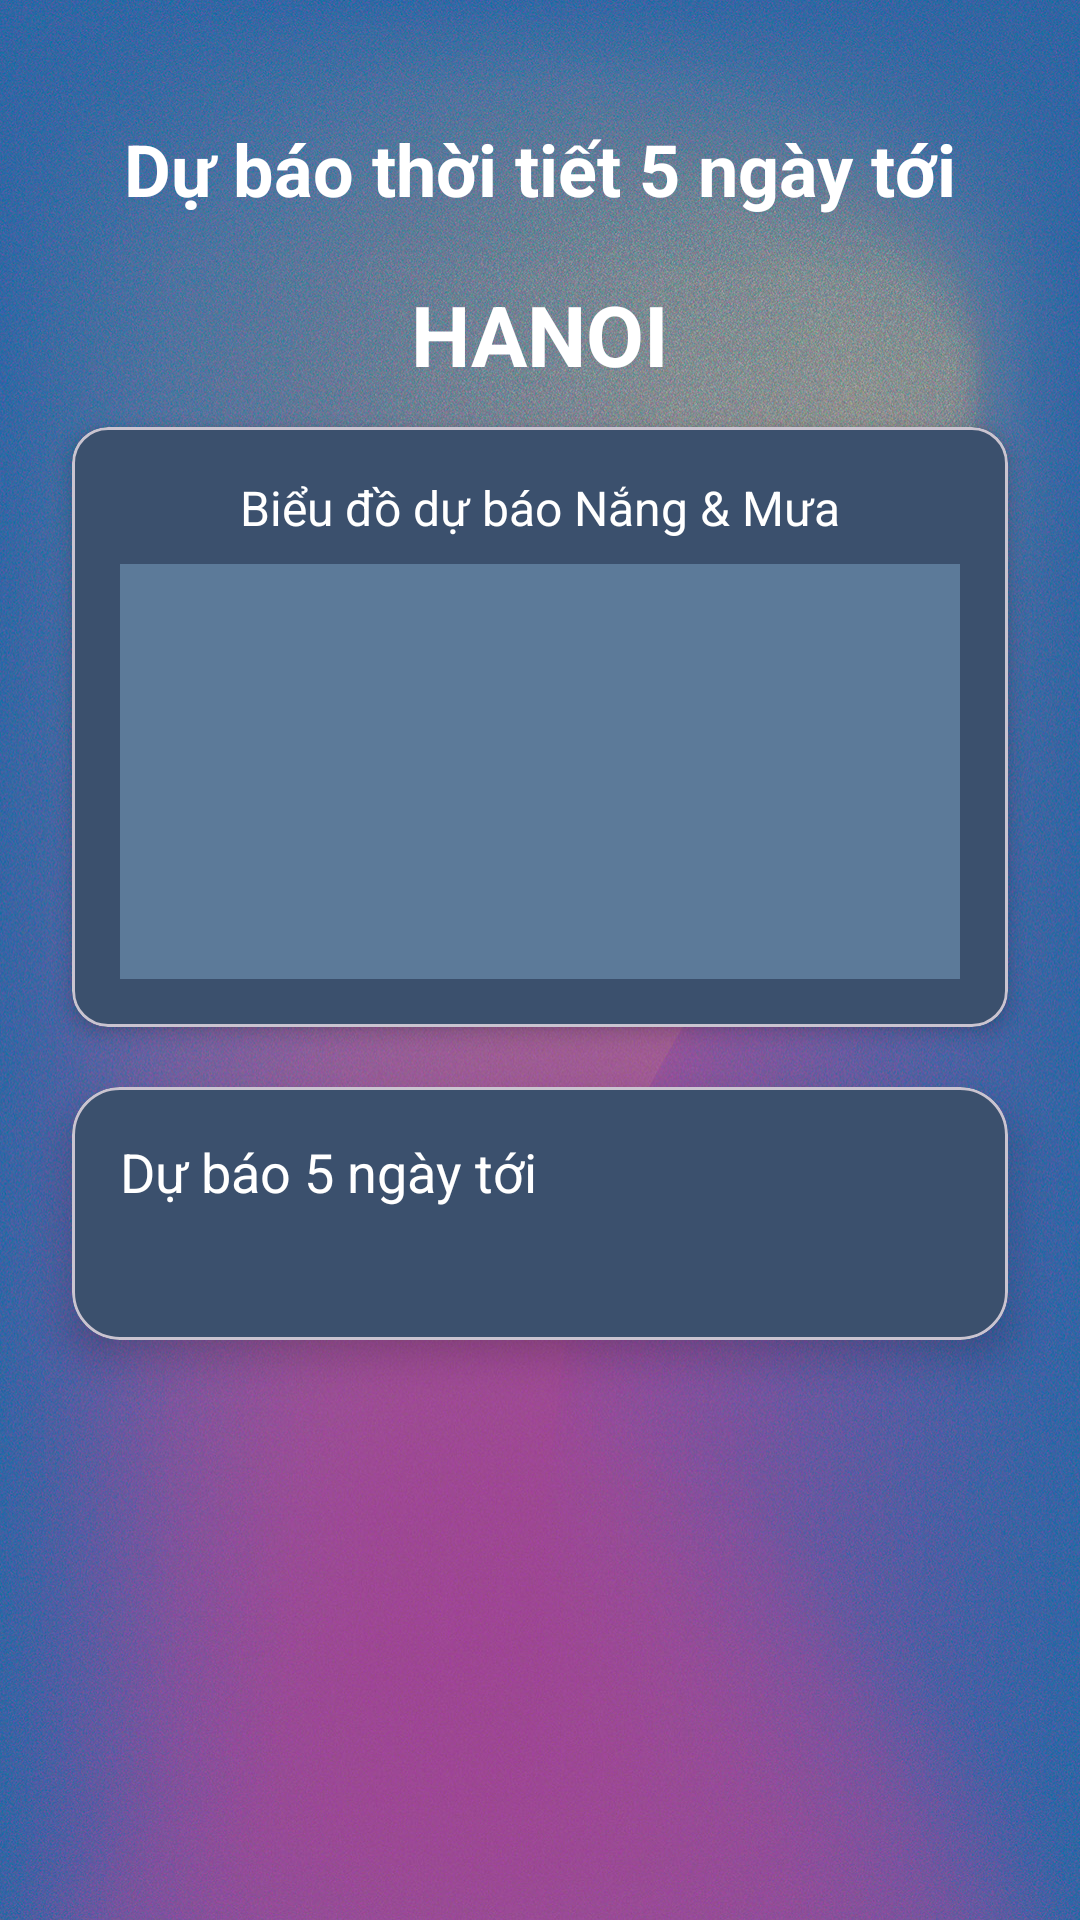

Android layout source for this screen:
<!-- AndroidManifest.xml: application theme Theme.PersonApp -->
<!-- res/layout/activity_view_fine_day_weather.xml -->
<?xml version="1.0" encoding="utf-8"?>
<androidx.constraintlayout.widget.ConstraintLayout xmlns:android="http://schemas.android.com/apk/res/android"
    xmlns:app="http://schemas.android.com/apk/res-auto"
    xmlns:tools="http://schemas.android.com/tools"
    android:id="@+id/main"
    android:layout_width="match_parent"
    android:layout_height="match_parent"
    android:background="@drawable/bg_gradien"
    tools:context=".ViewFineDayWeatherActivity">

    

    
    <ImageButton
        android:id="@+id/imgBack"
        android:layout_width="50dp"
        android:layout_height="50dp"
        android:layout_marginStart="8dp"
        android:backgroundTint="#00000000"
        android:contentDescription="Back"
        android:scaleType="centerInside"
        app:layout_constraintStart_toStartOf="parent"
        app:layout_constraintTop_toTopOf="@+id/tvScreenTitle"
        app:layout_constraintBottom_toBottomOf="@+id/tvScreenTitle"
        app:srcCompat="@drawable/btn_back" />

    <TextView
        android:id="@+id/tvScreenTitle"
        android:layout_width="wrap_content"
        android:layout_height="wrap_content"
        android:layout_marginTop="40dp"
        android:text="Dự báo thời tiết 5 ngày tới"
        android:textColor="#FFFFFF"
        android:textSize="24sp"
        android:textStyle="bold"
        app:layout_constraintEnd_toEndOf="parent"
        app:layout_constraintStart_toStartOf="parent"
        app:layout_constraintTop_toTopOf="parent" />

    
    
    <TextView
        android:id="@+id/txtGlobal"
        android:layout_width="wrap_content"
        android:layout_height="wrap_content"
        android:text="HANOI"
        android:textStyle="bold"
        android:textColor="@color/white"
        android:textSize="28dp"
        android:layout_marginTop="80dp"
        app:layout_constraintBottom_toTopOf="@+id/cardWeatherChart"
        app:layout_constraintEnd_toEndOf="parent"
        app:layout_constraintStart_toStartOf="parent"
        app:layout_constraintTop_toTopOf="parent" />

    <com.google.android.material.card.MaterialCardView
        android:id="@+id/cardWeatherChart"
        android:layout_width="0dp"
        android:layout_height="200dp"
        android:layout_marginTop="70dp"
        android:layout_marginHorizontal="24dp"
        app:cardBackgroundColor="#3B506D"
        app:cardCornerRadius="12dp"
        app:cardElevation="4dp"
        app:layout_constraintEnd_toEndOf="parent"
        app:layout_constraintStart_toStartOf="parent"
        app:layout_constraintTop_toBottomOf="@+id/tvScreenTitle">

        <LinearLayout
            android:layout_width="match_parent"
            android:layout_height="match_parent"
            android:orientation="vertical"
            android:padding="16dp"
            android:gravity="center">

            <TextView
                android:layout_width="wrap_content"
                android:layout_height="wrap_content"
                android:text="Biểu đồ dự báo Nắng &amp; Mưa"
                android:textColor="#FFFFFF"
                android:textSize="16sp"
                android:layout_marginBottom="8dp"/>

            
            <View
                android:id="@+id/chartPlaceholder"
                android:layout_width="match_parent"
                android:layout_height="match_parent"
                android:background="#5C7A99" />
        </LinearLayout>
    </com.google.android.material.card.MaterialCardView>


    
    <com.google.android.material.card.MaterialCardView
        android:id="@+id/card5DayForecast"
        android:layout_width="0dp"
        android:layout_height="wrap_content"
        android:layout_marginTop="20dp"
        android:layout_marginBottom="24dp"
        android:layout_marginHorizontal="24dp"
        app:cardBackgroundColor="#3B506D"
        app:cardCornerRadius="16dp"
        app:cardElevation="8dp"
        app:layout_constraintBottom_toBottomOf="parent"
        app:layout_constraintEnd_toEndOf="parent"
        app:layout_constraintStart_toStartOf="parent"
        app:layout_constraintTop_toBottomOf="@+id/cardWeatherChart"
        app:layout_constraintVertical_bias="0">

        <ScrollView
            android:layout_width="match_parent"
            android:layout_height="match_parent">
            <LinearLayout
                android:layout_width="match_parent"
                android:layout_height="wrap_content"
                android:orientation="vertical"
                android:padding="16dp">

                <TextView
                    android:id="@+id/tvLocationHeader"
                    android:layout_width="wrap_content"
                    android:layout_height="wrap_content"
                    android:text="Dự báo 5 ngày tới"
                    android:textColor="#FFFFFF"
                    android:textSize="18sp"
                    android:layout_marginBottom="12dp"/>

                
                <androidx.recyclerview.widget.RecyclerView
                    android:id="@+id/recyclerViewForecast"
                    android:layout_width="match_parent"
                    android:layout_height="wrap_content"
                    android:clipToPadding="false"
                    android:paddingVertical="8dp" />

            </LinearLayout>
        </ScrollView>
    </com.google.android.material.card.MaterialCardView>

</androidx.constraintlayout.widget.ConstraintLayout>
<!-- resources referenced by this layout -->
<resources>
  <color name="white">#FFFFFFFF</color>
  <!-- drawable bg_gradien: jpg bitmap (drawable, 1008022 bytes) -->
  <style name="Theme.PersonApp" parent="Base.Theme.PersonApp" />
  <style name="Base.Theme.PersonApp" parent="Theme.Material3.DayNight.NoActionBar">
          
          
      </style>
</resources>
